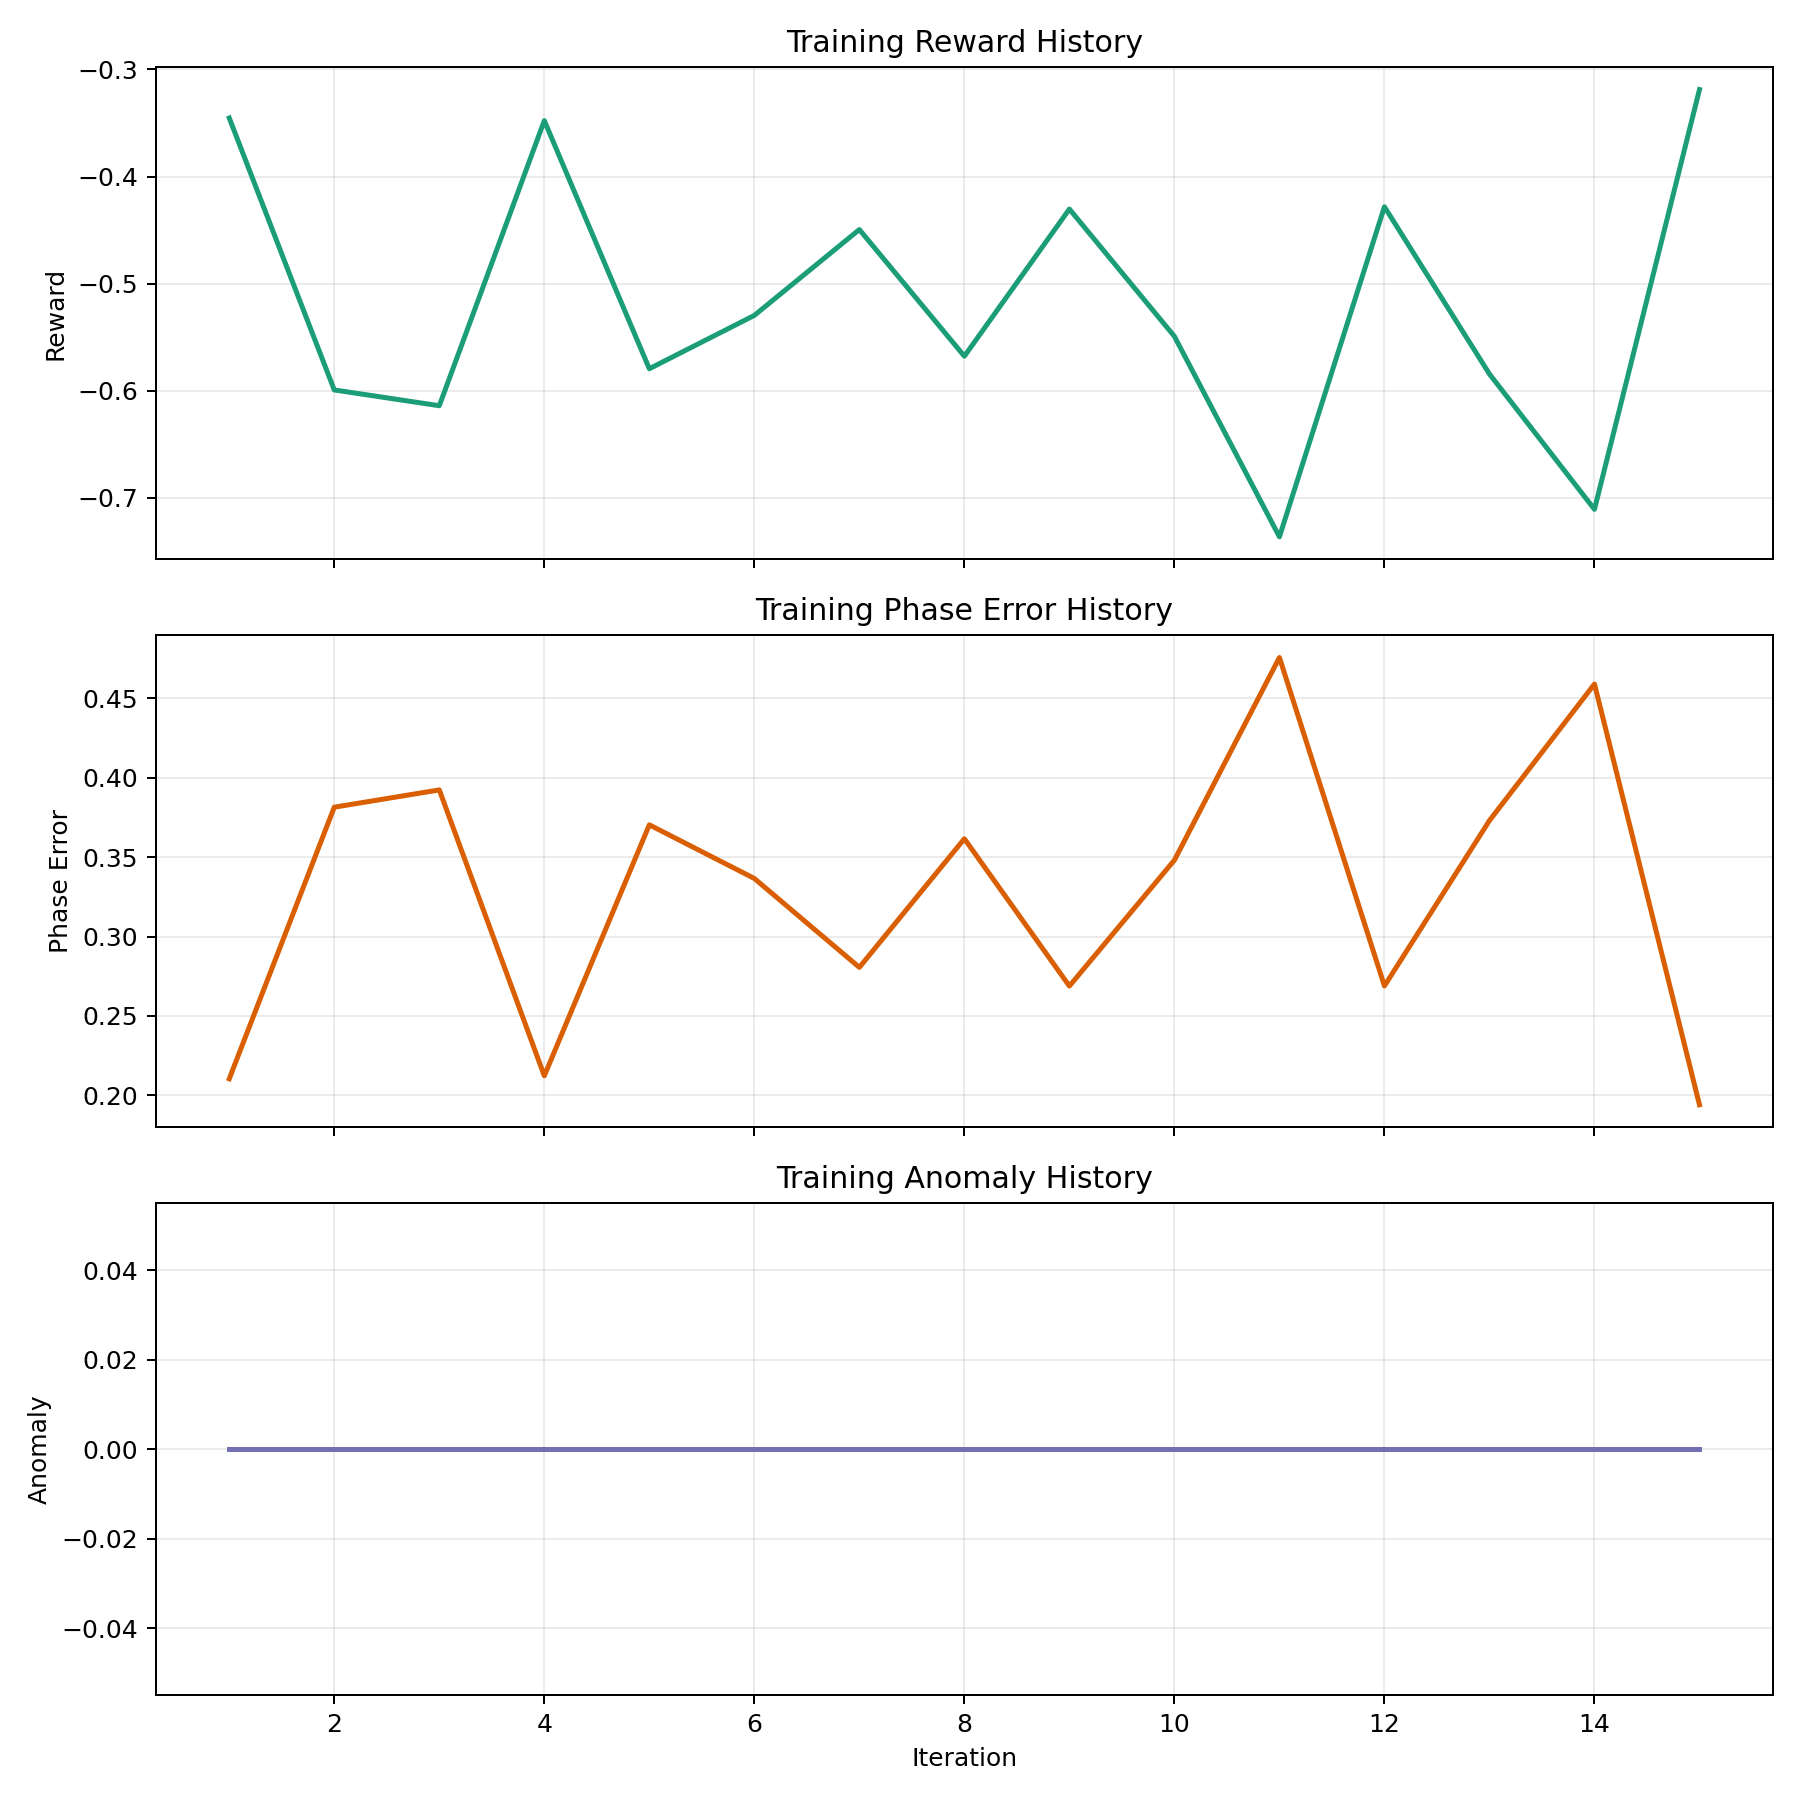

The file beside this chart, header and first rows:
iteration, mean_reward, phase_error, altitude_error, anomaly, collision_penalty, coverage_penalty, fault_fraction, anomaly_event_fraction, actor_loss, critic_loss, entropy, approx_kl, clipfrac, explained_var, learning_rate
1, -0.3453, 0.2104, 0.0, 0.0, 0.0, 0.0, 0.0, 0.0, -0.000158, 4.45, 1.098, 0.0002306, 0.0, 0.2614, 0.0003
2, -0.5992, 0.3815, 0.0, 0.0, 0.0, 0.0, 0.0, 0.0, -0.00196, 4.388, 1.098, 0.0004226, 0.0, -0.4494, 0.0002857
3, -0.614, 0.3924, 0.0, 0.0, 0.0, 0.0, 0.0, 0.0, -0.001152, 1.947, 1.093, 0.000992, 0.0, 0.03554, 0.0002714
4, -0.3478, 0.2123, 0.0, 0.0, 0.0, 0.0, 0.0, 0.0, -0.000168, 1.039, 1.096, 0.0001142, 0.0, 0.3744, 0.0002571
5, -0.5794, 0.3704, 0.0, 0.0, 0.0, 0.0, 0.0, 0.0, -0.000664, 2.492, 1.087, 0.0003775, 0.0, 0.07983, 0.0002429
6, -0.5296, 0.3366, 0.0, 0.0, 0.0, 0.0, 0.0, 0.0, -0.000331, 1.13, 1.09, 0.0002572, 0.0, -0.2057, 0.0002286
7, -0.4495, 0.2806, 0.0, 0.0, 0.0, 0.0, 0.0, 0.0, -0.0008383, 1.41, 1.097, 0.0002574, 0.0, -0.01284, 0.0002143
8, -0.5677, 0.3616, 0.0, 0.0, 0.0, 0.0, 0.0, 0.0, -9.55239187793008e-05, 2.558, 1.091, 4.4085894755664324e-05, 0.0, 0.098, 0.0002
9, -0.4303, 0.2688, 0.0, 0.0, 0.0, 0.0, 0.0, 0.0, 3.0959701342951684e-05, 0.66, 1.091, 4.054066569854816e-05, 0.0, 0.0937, 0.0001857
10, -0.5492, 0.3481, 0.0, 0.0, 0.0, 0.0, 0.0, 0.0, -0.0005363, 2.593, 1.095, 0.0002053, 0.0, -0.05435, 0.0001714
11, -0.7364, 0.4757, 0.0, 0.0, 0.0, 0.0, 0.0, 0.0, -9.467231021040962e-05, 3.813, 1.086, 0.0001318, 0.0, -0.06053, 0.0001571
12, -0.4282, 0.2689, 0.0, 0.0, 0.0, 0.0, 0.0, 0.0, -2.7675824683336985e-05, 0.4707, 1.088, 2.3693622400363285e-05, 0.0, 0.2423, 0.0001429
13, -0.5844, 0.3731, 0.0, 0.0, 0.0, 0.0, 0.0, 0.0, 1.598872421752839e-05, 2.424, 1.091, 6.847876301478772e-05, 0.0, -0.09354, 0.0001286
14, -0.7107, 0.459, 0.0, 0.0, 0.0, 0.0, 0.0, 0.0, -0.0001022, 3.305, 1.085, 2.8626078606716226e-05, 0.0, -0.00518, 0.0001143
15, -0.3188, 0.1941, 0.0, 0.0, 0.0, 0.0, 0.0, 0.0, -0.0003544, 0.4291, 1.092, 5.732478928707895e-05, 0.0, 0.2995, 9.999999999999999e-05
